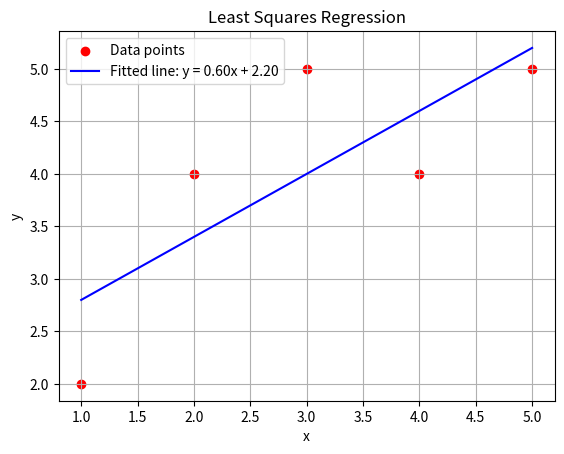

Generate this figure with matplotlib:
import numpy as np
import matplotlib.pyplot as plt

def least_squares_regression(x, y):
    # Calculate the sums required for the least squares formulas
    n = len(x)
    sum_x = np.sum(x)
    sum_y = np.sum(y)
    sum_xy = np.sum(x * y)
    sum_x_squared = np.sum(x ** 2)
    
    # Calculate the slope (m) and intercept (b)
    m = (n * sum_xy - sum_x * sum_y) / (n * sum_x_squared - sum_x ** 2)
    b = (sum_y - m * sum_x) / n
    
    return m, b

# Example data
x = np.array([1, 2, 3, 4, 5])
y = np.array([2, 4, 5, 4, 5])

# Compute the best fit line
m, b = least_squares_regression(x, y)

# Generate the fitted line using the slope and intercept
y_fit = m * x + b

# Plot the original data and the fitted line
plt.scatter(x, y, color='red', label='Data points')
plt.plot(x, y_fit, color='blue', label=f'Fitted line: y = {m:.2f}x + {b:.2f}')
plt.xlabel('x')
plt.ylabel('y')
plt.legend()
plt.grid(True)
plt.title("Least Squares Regression")
plt.show()

# Output the slope and intercept
print(f"Slope (m): {m:.2f}")
print(f"Intercept (b): {b:.2f}")
